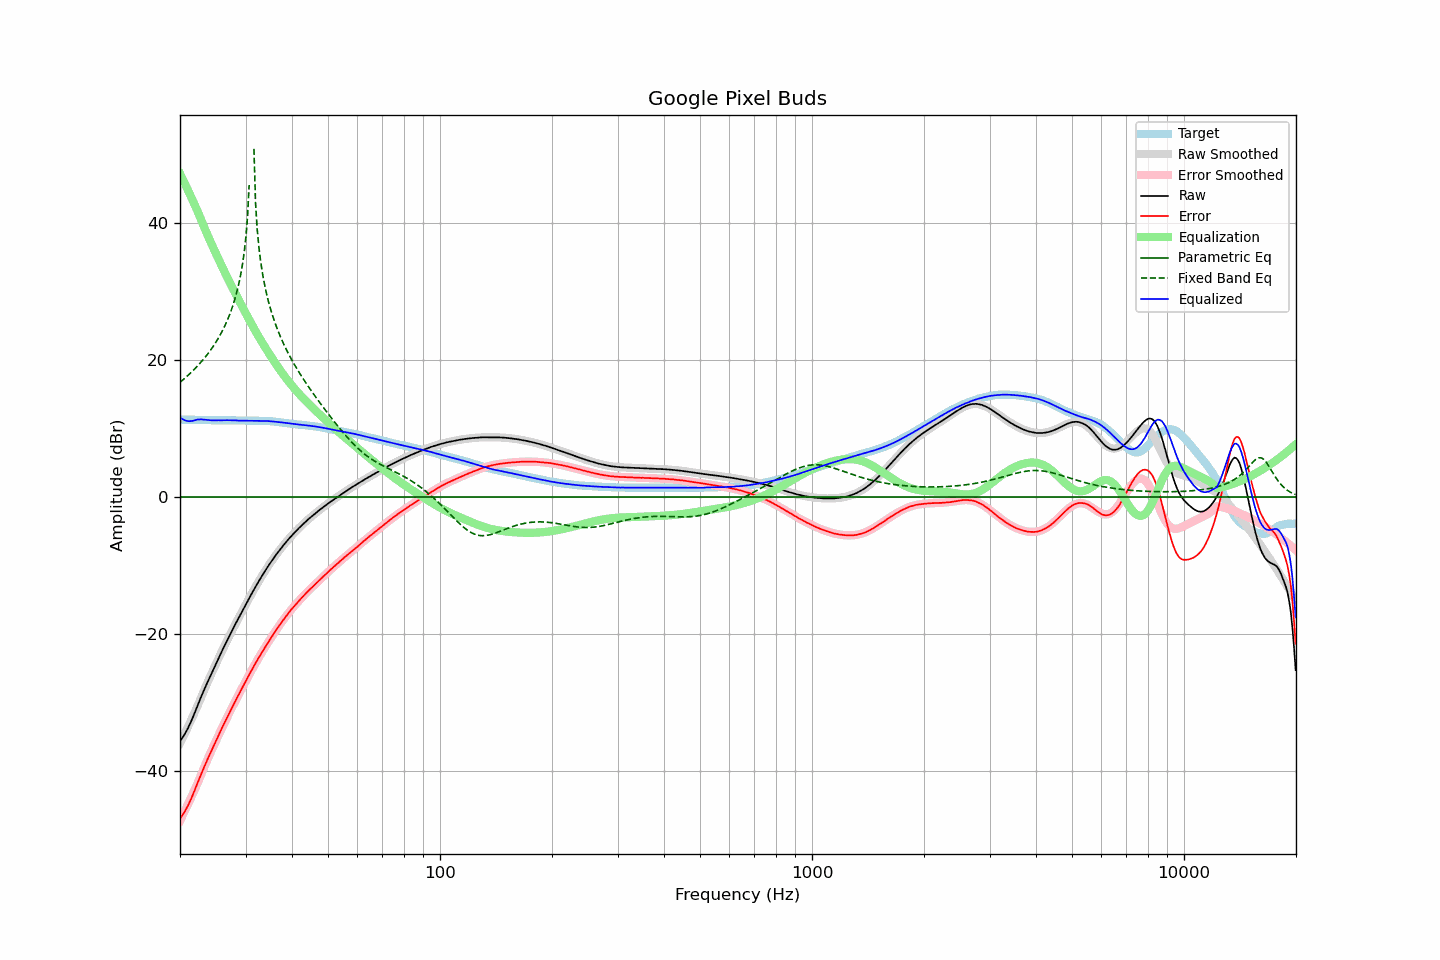

The table this chart was drawn from, first rows:
frequency, raw, error, smoothed, error_smoothed, equalization, parametric_eq, fixed_band_eq, equalized_raw, equalized_smoothed, target
20.00, -35.65, -46.98, -35.95, -47.27, 47.27, 0.00, 16.80, 11.62, 11.33, 11.33
20.20, -35.31, -46.64, -35.47, -46.80, 46.80, 0.00, 16.99, 11.48, 11.33, 11.33
20.40, -34.96, -46.29, -34.99, -46.32, 46.32, 0.00, 17.19, 11.36, 11.33, 11.33
20.61, -34.59, -45.92, -34.51, -45.83, 45.83, 0.00, 17.39, 11.24, 11.32, 11.33
20.81, -34.17, -45.49, -34.02, -45.34, 45.34, 0.00, 17.60, 11.17, 11.32, 11.32
21.02, -33.72, -45.04, -33.52, -44.84, 44.84, 0.00, 17.81, 11.12, 11.32, 11.32
21.23, -33.23, -44.55, -33.02, -44.34, 44.34, 0.00, 18.03, 11.11, 11.32, 11.32
21.44, -32.71, -44.03, -32.52, -43.83, 43.83, 0.00, 18.25, 11.13, 11.31, 11.33
21.66, -32.16, -43.48, -32.01, -43.32, 43.32, 0.00, 18.48, 11.16, 11.31, 11.32
21.87, -31.57, -42.89, -31.49, -42.80, 42.80, 0.00, 18.72, 11.23, 11.31, 11.32
22.09, -30.98, -42.28, -30.97, -42.28, 42.28, 0.00, 18.96, 11.30, 11.31, 11.31
22.31, -30.39, -41.69, -30.45, -41.75, 41.75, 0.00, 19.20, 11.37, 11.30, 11.31
22.54, -29.82, -41.12, -29.88, -41.18, 41.18, 0.00, 19.46, 11.36, 11.30, 11.30
22.76, -29.23, -40.53, -29.32, -40.61, 40.61, 0.00, 19.72, 11.38, 11.29, 11.30
22.99, -28.69, -39.97, -28.76, -40.04, 40.04, 0.00, 19.99, 11.36, 11.29, 11.29
23.22, -28.16, -39.43, -28.20, -39.48, 39.48, 0.00, 20.27, 11.32, 11.28, 11.28
23.45, -27.61, -38.89, -27.65, -38.93, 38.93, 0.00, 20.56, 11.32, 11.28, 11.28
23.69, -27.11, -38.38, -27.11, -38.38, 38.38, 0.00, 20.86, 11.27, 11.27, 11.27
23.92, -26.58, -37.83, -26.58, -37.84, 37.84, 0.00, 21.17, 11.27, 11.26, 11.26
24.16, -26.07, -37.33, -26.06, -37.32, 37.32, 0.00, 21.49, 11.25, 11.26, 11.26
24.40, -25.57, -36.82, -25.55, -36.80, 36.80, 0.00, 21.82, 11.23, 11.26, 11.26
24.65, -25.07, -36.32, -25.04, -36.29, 36.29, 0.00, 22.17, 11.22, 11.25, 11.26
24.89, -24.54, -35.80, -24.53, -35.78, 35.78, 0.00, 22.53, 11.23, 11.25, 11.26
25.14, -24.04, -35.28, -24.03, -35.27, 35.27, 0.00, 22.90, 11.24, 11.25, 11.25
25.39, -23.52, -34.76, -23.53, -34.77, 34.77, 0.00, 23.30, 11.25, 11.25, 11.24
25.65, -23.04, -34.27, -23.03, -34.27, 34.27, 0.00, 23.71, 11.23, 11.24, 11.24
25.91, -22.54, -33.78, -22.53, -33.77, 33.77, 0.00, 24.15, 11.23, 11.24, 11.24
26.16, -22.03, -33.27, -22.04, -33.28, 33.28, 0.00, 24.61, 11.26, 11.24, 11.25
26.43, -21.55, -32.80, -21.55, -32.80, 32.80, 0.00, 25.10, 11.24, 11.24, 11.25
26.69, -21.05, -32.30, -21.07, -32.31, 32.31, 0.00, 25.62, 11.26, 11.24, 11.25
26.96, -20.58, -31.82, -20.60, -31.84, 31.84, 0.00, 26.17, 11.26, 11.24, 11.24
27.23, -20.11, -31.35, -20.12, -31.36, 31.36, 0.00, 26.76, 11.25, 11.24, 11.24
27.50, -19.65, -30.88, -19.66, -30.90, 30.90, 0.00, 27.40, 11.25, 11.24, 11.24
27.77, -19.19, -30.43, -19.20, -30.43, 30.43, 0.00, 28.09, 11.25, 11.23, 11.25
28.05, -18.73, -29.97, -18.74, -29.97, 29.97, 0.00, 28.85, 11.24, 11.23, 11.24
28.33, -18.29, -29.52, -18.29, -29.52, 29.52, 0.00, 29.68, 11.23, 11.23, 11.23
28.62, -17.86, -29.08, -17.84, -29.06, 29.06, 0.00, 30.60, 11.20, 11.22, 11.22
28.90, -17.41, -28.64, -17.39, -28.61, 28.61, 0.00, 31.64, 11.20, 11.22, 11.23
29.19, -16.97, -28.19, -16.95, -28.16, 28.16, 0.00, 32.84, 11.19, 11.21, 11.22
29.48, -16.52, -27.73, -16.51, -27.71, 27.71, 0.00, 34.23, 11.19, 11.21, 11.21
29.78, -16.08, -27.27, -16.07, -27.27, 27.27, 0.00, 35.91, 11.19, 11.20, 11.20
30.08, -15.64, -26.84, -15.63, -26.83, 26.83, 0.00, 38.02, 11.19, 11.20, 11.20
30.38, -15.21, -26.40, -15.20, -26.39, 26.39, 0.00, 40.91, 11.18, 11.19, 11.19
30.68, -14.76, -25.94, -14.77, -25.95, 25.95, 0.00, 45.62, 11.19, 11.19, 11.18
30.99, -14.33, -25.51, -14.34, -25.52, 25.52, 0.00, , 11.19, 11.18, 11.18
31.30, -13.91, -25.09, -13.92, -25.10, 25.10, 0.00, , 11.19, 11.18, 11.18
31.61, -13.48, -24.66, -13.50, -24.67, 24.67, 0.00, 50.91, 11.19, 11.18, 11.18
31.93, -13.08, -24.25, -13.08, -24.26, 24.26, 0.00, 42.95, 11.18, 11.17, 11.17
32.24, -12.67, -23.84, -12.67, -23.85, 23.85, 0.00, 39.25, 11.18, 11.17, 11.18
32.57, -12.27, -23.43, -12.27, -23.44, 23.44, 0.00, 36.71, 11.17, 11.17, 11.17
32.89, -11.88, -23.05, -11.88, -23.04, 23.04, 0.00, 34.76, 11.16, 11.16, 11.17
33.22, -11.49, -22.66, -11.49, -22.65, 22.65, 0.00, 33.16, 11.16, 11.16, 11.17
33.55, -11.11, -22.27, -11.11, -22.27, 22.27, 0.00, 31.80, 11.16, 11.15, 11.16
33.89, -10.74, -21.89, -10.74, -21.89, 21.89, 0.00, 30.61, 11.14, 11.14, 11.15
34.23, -10.38, -21.50, -10.38, -21.51, 21.51, 0.00, 29.56, 11.13, 11.13, 11.13
34.57, -10.01, -21.14, -10.02, -21.14, 21.14, 0.00, 28.62, 11.12, 11.12, 11.13
34.92, -9.67, -20.77, -9.67, -20.77, 20.77, 0.00, 27.75, 11.10, 11.10, 11.11
35.27, -9.33, -20.43, -9.32, -20.41, 20.41, 0.00, 26.96, 11.08, 11.08, 11.10
35.62, -8.99, -20.05, -8.99, -20.05, 20.05, 0.00, 26.22, 11.06, 11.06, 11.07
35.97, -8.65, -19.70, -8.66, -19.70, 19.70, 0.00, 25.54, 11.05, 11.04, 11.05
... 635 more rows
